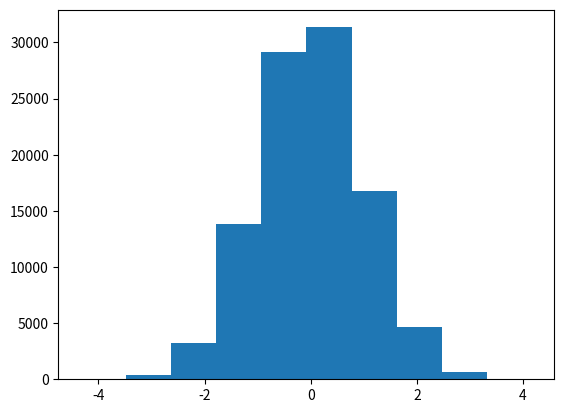

Generate this figure with matplotlib:
# histdemo
import numpy as np
import matplotlib.pyplot as plt

np.random.seed(1)
d = np.random.normal(0.0, 1.0, size=100000)

#x = np.linspace(-5,5,num=1000)
#f = 1/(np.sqrt(2 * np.pi)) * np.exp(-x**2 / 2)

plt.hist(d, 10)
#plt.hist(d, 100, density=True)
#plt.plot(x, f, color='r', linewidth=3)


#plt.plot(d, 'o')
plt.show()